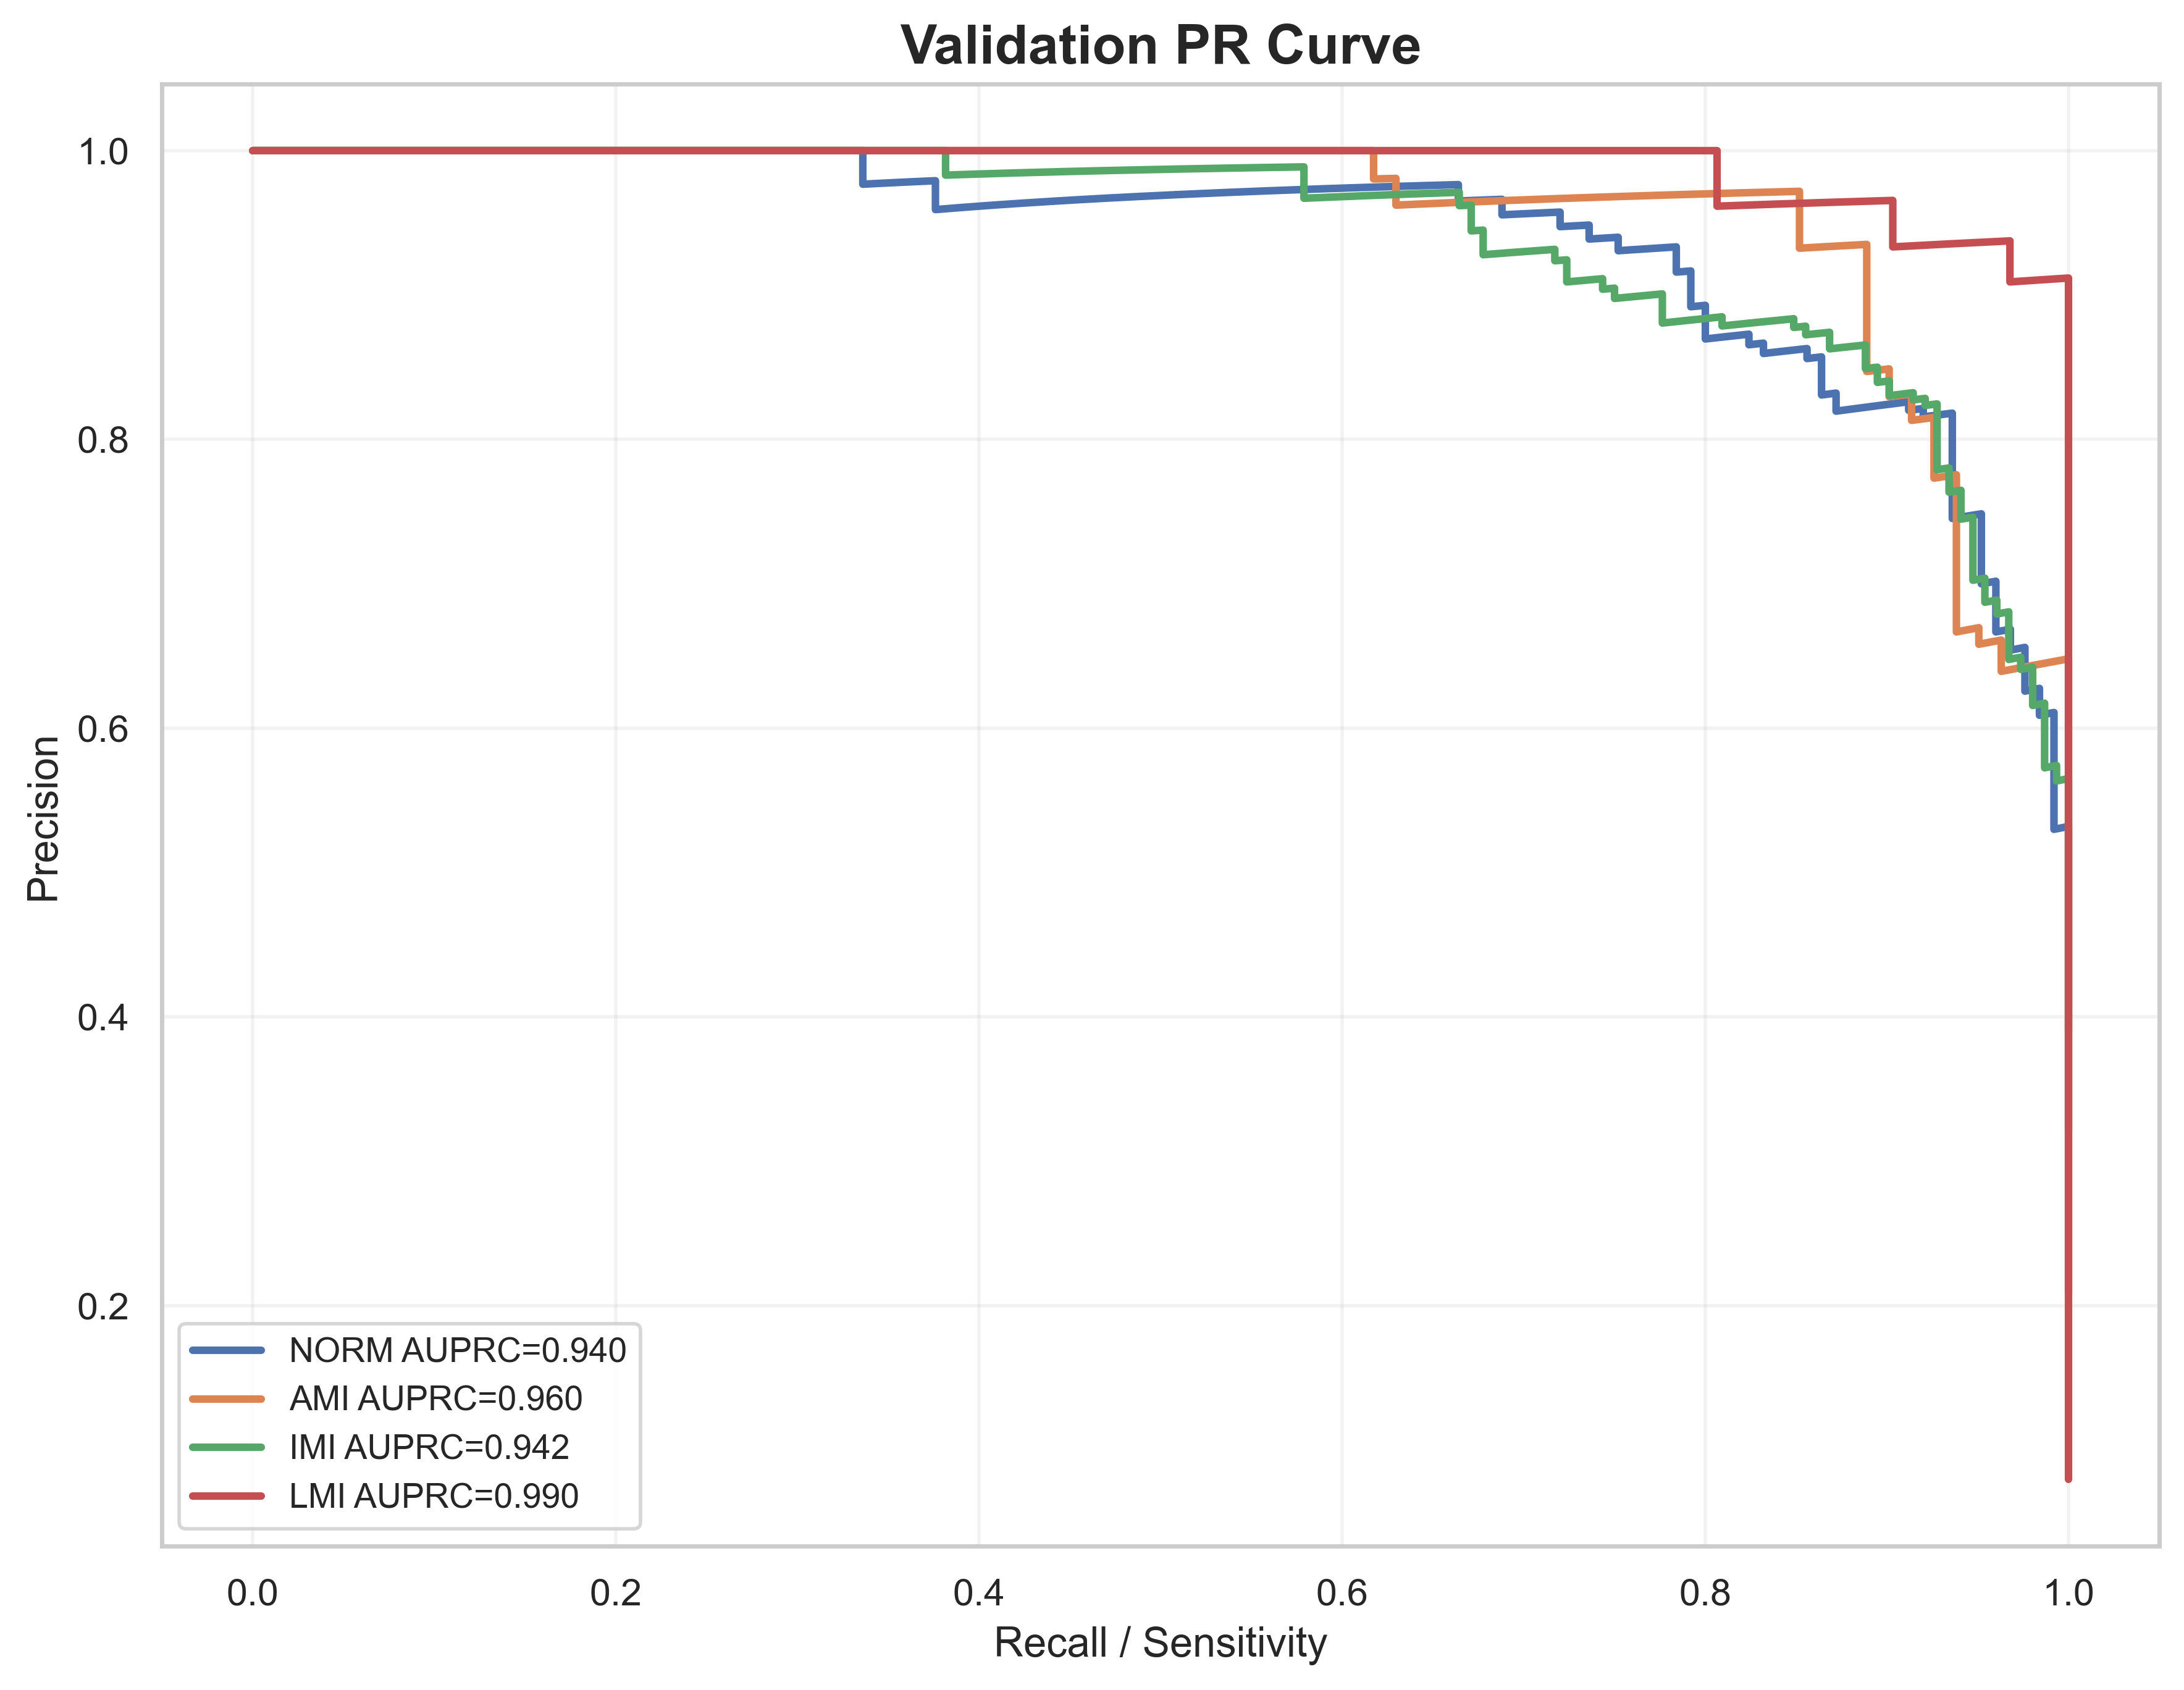

Data behind this chart, as committed beside it:
label, recall, precision, auprc
NORM, 1.0, 0.3213, 0.9397
NORM, 1.0, 0.3222, 0.9397
NORM, 1.0, 0.323, 0.9397
NORM, 1.0, 0.3238, 0.9397
NORM, 1.0, 0.3247, 0.9397
NORM, 1.0, 0.3255, 0.9397
NORM, 1.0, 0.3264, 0.9397
NORM, 1.0, 0.3272, 0.9397
NORM, 1.0, 0.3281, 0.9397
NORM, 1.0, 0.3289, 0.9397
NORM, 1.0, 0.3298, 0.9397
NORM, 1.0, 0.3307, 0.9397
NORM, 1.0, 0.3316, 0.9397
NORM, 1.0, 0.3324, 0.9397
NORM, 1.0, 0.3333, 0.9397
NORM, 1.0, 0.3342, 0.9397
NORM, 1.0, 0.3351, 0.9397
NORM, 1.0, 0.336, 0.9397
NORM, 1.0, 0.3369, 0.9397
NORM, 1.0, 0.3378, 0.9397
NORM, 1.0, 0.3388, 0.9397
NORM, 1.0, 0.3397, 0.9397
NORM, 1.0, 0.3406, 0.9397
NORM, 1.0, 0.3415, 0.9397
NORM, 1.0, 0.3425, 0.9397
NORM, 1.0, 0.3434, 0.9397
NORM, 1.0, 0.3444, 0.9397
NORM, 1.0, 0.3453, 0.9397
NORM, 1.0, 0.3463, 0.9397
NORM, 1.0, 0.3472, 0.9397
NORM, 1.0, 0.3482, 0.9397
NORM, 1.0, 0.3492, 0.9397
NORM, 1.0, 0.3501, 0.9397
NORM, 1.0, 0.3511, 0.9397
NORM, 1.0, 0.3521, 0.9397
NORM, 1.0, 0.3531, 0.9397
NORM, 1.0, 0.3541, 0.9397
NORM, 1.0, 0.3551, 0.9397
NORM, 1.0, 0.3561, 0.9397
NORM, 1.0, 0.3571, 0.9397
NORM, 1.0, 0.3582, 0.9397
NORM, 1.0, 0.3592, 0.9397
NORM, 1.0, 0.3602, 0.9397
NORM, 1.0, 0.3613, 0.9397
NORM, 1.0, 0.3623, 0.9397
NORM, 1.0, 0.3634, 0.9397
NORM, 1.0, 0.3644, 0.9397
NORM, 1.0, 0.3655, 0.9397
NORM, 1.0, 0.3666, 0.9397
NORM, 1.0, 0.3676, 0.9397
NORM, 1.0, 0.3687, 0.9397
NORM, 1.0, 0.3698, 0.9397
NORM, 1.0, 0.3709, 0.9397
NORM, 1.0, 0.372, 0.9397
NORM, 1.0, 0.3731, 0.9397
NORM, 1.0, 0.3743, 0.9397
NORM, 1.0, 0.3754, 0.9397
NORM, 1.0, 0.3765, 0.9397
NORM, 1.0, 0.3776, 0.9397
NORM, 1.0, 0.3788, 0.9397
... 1,500 more rows
